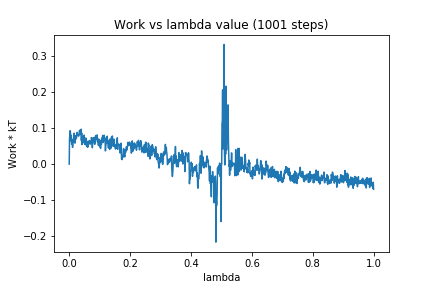

The data file committed next to this chart (first rows):
0, 0.0
1, 0.07058
2, 0.08289
3, 0.09311
4, 0.08889
5, 0.06475
6, 0.07745
7, 0.08009
8, 0.05565
9, 0.06877
10, 0.06626
11, 0.04661
12, 0.05844
13, 0.06912
14, 0.06989
15, 0.06742
16, 0.08615
17, 0.06074
18, 0.07847
19, 0.05847
20, 0.06362
21, 0.07955
22, 0.07105
23, 0.07099
24, 0.07359
25, 0.08498
26, 0.08835
27, 0.08215
28, 0.08058
29, 0.07973
30, 0.07831
31, 0.07782
32, 0.08048
33, 0.08871
34, 0.09421
35, 0.08236
36, 0.08386
37, 0.08355
38, 0.08914
39, 0.09734
40, 0.06558
41, 0.08652
42, 0.05443
43, 0.06395
44, 0.06726
45, 0.06005
46, 0.07102
47, 0.07655
48, 0.07528
49, 0.08085
50, 0.05752
51, 0.05842
52, 0.05516
53, 0.05376
54, 0.07271
55, 0.07209
56, 0.05579
57, 0.05589
58, 0.05865
59, 0.04843
60, 0.05978
... 940 more rows
